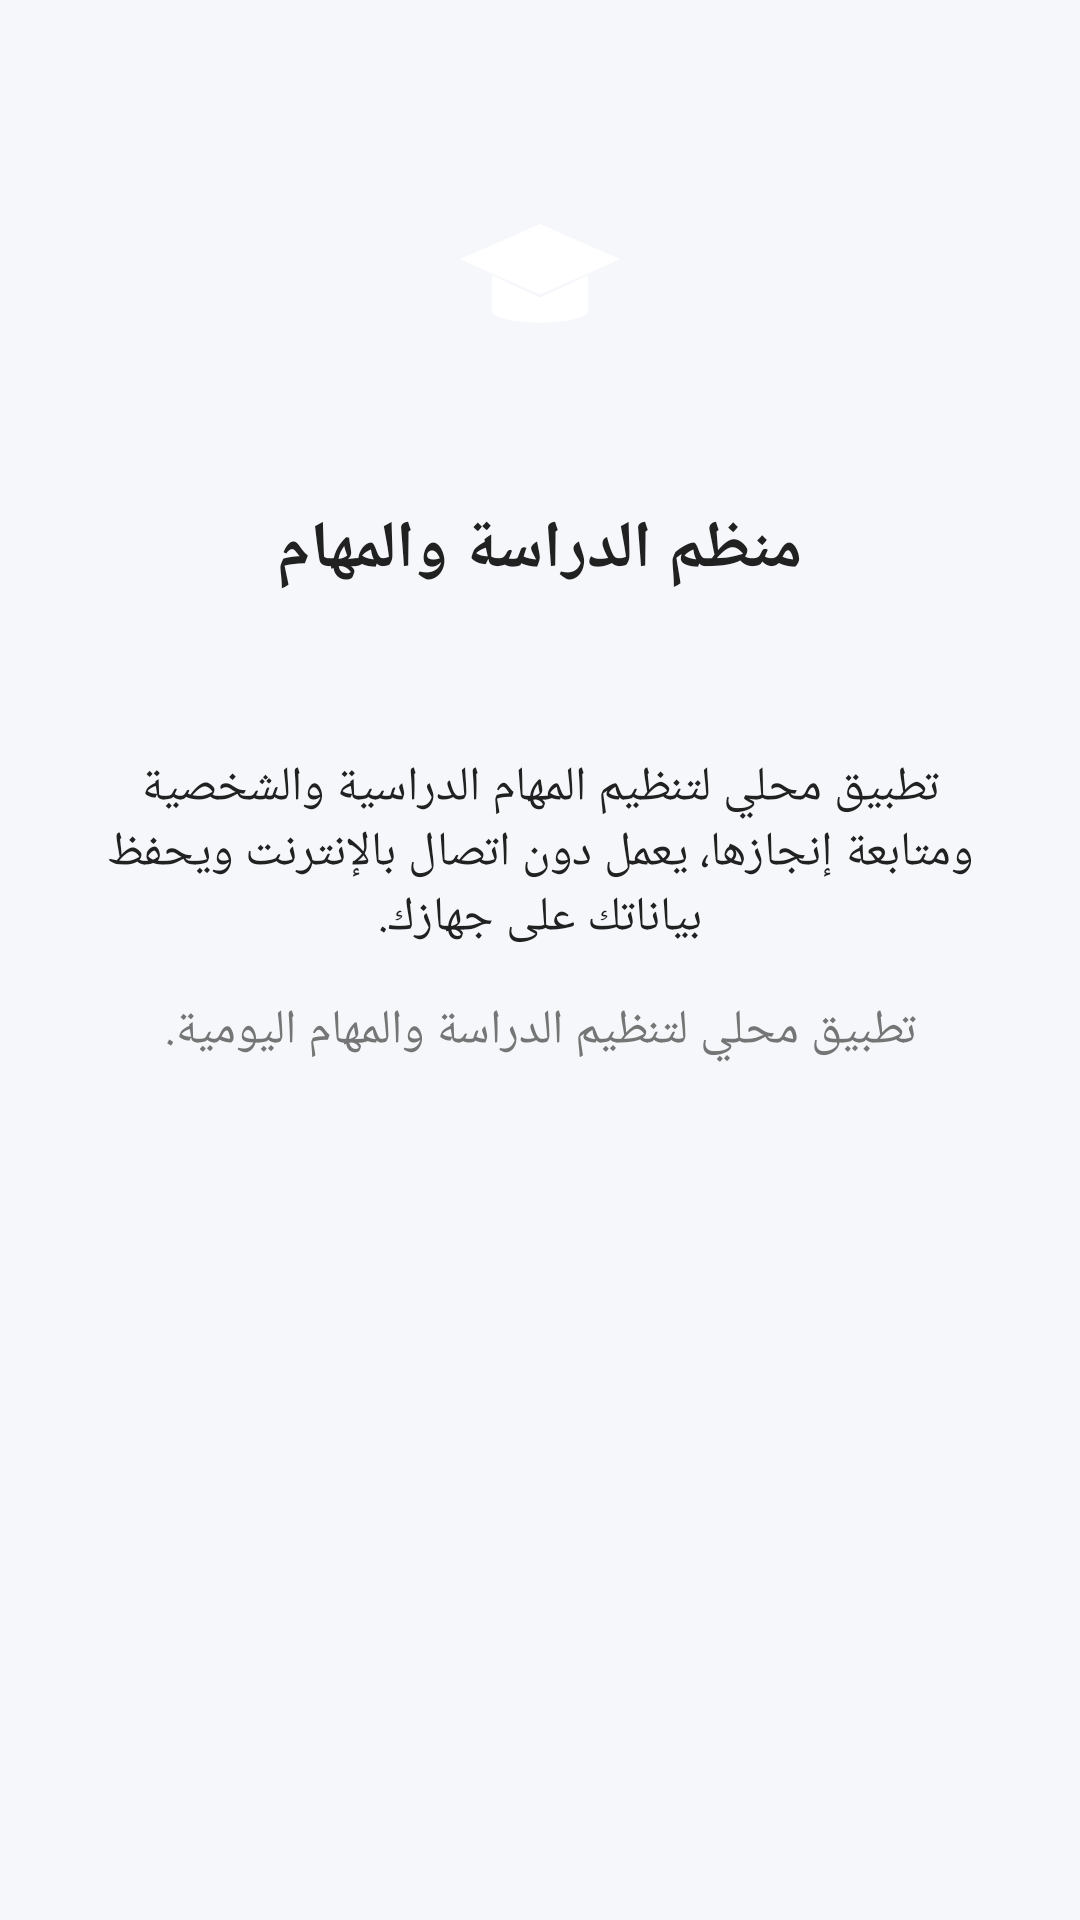

Layout XML and referenced resources for this Android screen:
<!-- AndroidManifest.xml: application theme Theme.StudyPlanner -->
<!-- res/layout/activity_about.xml -->
<?xml version="1.0" encoding="utf-8"?>
<LinearLayout xmlns:android="http://schemas.android.com/apk/res/android"
    android:layout_width="match_parent"
    android:layout_height="match_parent"
    android:orientation="vertical"
    android:gravity="center_horizontal"
    android:padding="@dimen/spacing_large">

    <ImageView
        android:layout_width="96dp"
        android:layout_height="96dp"
        android:layout_marginTop="@dimen/spacing_large"
        android:contentDescription="@string/splash_logo_desc"
        android:src="@drawable/ic_graduation"
        android:background="@drawable/bg_circle_primary"
        android:padding="@dimen/spacing_medium" />

    <TextView
        android:layout_width="wrap_content"
        android:layout_height="wrap_content"
        android:layout_marginTop="@dimen/spacing_large"
        android:text="@string/app_name"
        android:textColor="@color/textPrimary"
        android:textSize="22sp"
        android:textStyle="bold" />

    <TextView
        android:id="@+id/textVersion"
        android:layout_width="wrap_content"
        android:layout_height="wrap_content"
        android:layout_marginTop="@dimen/spacing_small"
        android:textColor="@color/textSecondary"
        android:textSize="@dimen/text_normal" />

    <TextView
        android:layout_width="match_parent"
        android:layout_height="wrap_content"
        android:layout_marginTop="@dimen/spacing_large"
        android:gravity="center"
        android:text="@string/app_description"
        android:textColor="@color/textPrimary"
        android:textSize="@dimen/text_normal" />

    <TextView
        android:layout_width="match_parent"
        android:layout_height="wrap_content"
        android:layout_marginTop="@dimen/spacing_medium"
        android:gravity="center"
        android:text="@string/about_line"
        android:textColor="@color/textSecondary"
        android:textSize="@dimen/text_normal" />
</LinearLayout>
<!-- resources referenced by this layout -->
<resources>
  <color name="textPrimary">#212121</color>
  <color name="textSecondary">#757575</color>
  <dimen name="spacing_large">24dp</dimen>
  <dimen name="spacing_medium">16dp</dimen>
  <dimen name="spacing_small">8dp</dimen>
  <dimen name="text_normal">16sp</dimen>
  <!-- drawable ic_graduation (drawable) -->
  <?xml version="1.0" encoding="utf-8"?>
  <vector xmlns:android="http://schemas.android.com/apk/res/android"
      android:width="120dp"
      android:height="120dp"
      android:viewportWidth="120"
      android:viewportHeight="120">
      <path
          android:fillColor="#FFFFFF"
          android:pathData="M60,20 L110,42 L60,64 L10,42 Z" />
      <path
          android:fillColor="#FFFFFF"
          android:pathData="M30,52 L30,74 C30,84 90,84 90,74 L90,52 L60,66 Z" />
  </vector>
  <string name="about_line">تطبيق محلي لتنظيم الدراسة والمهام اليومية.</string>
  <string name="app_description">تطبيق محلي لتنظيم المهام الدراسية والشخصية ومتابعة إنجازها، يعمل دون اتصال بالإنترنت ويحفظ بياناتك على جهازك.</string>
  <string name="app_name">منظم الدراسة والمهام</string>
  <string name="splash_logo_desc">شعار التطبيق</string>
  <style name="Theme.StudyPlanner" parent="Theme.MaterialComponents.DayNight.NoActionBar">
          <item name="colorPrimary">@color/colorPrimary</item>
          <item name="colorPrimaryVariant">@color/colorPrimaryDark</item>
          <item name="colorOnPrimary">@color/textOnPrimary</item>
          <item name="colorSecondary">@color/colorAccent</item>
          <item name="colorOnSecondary">@color/textOnPrimary</item>
          <item name="android:colorBackground">@color/colorBackground</item>
          <item name="colorSurface">@color/colorSurface</item>
          <item name="android:textColorPrimary">@color/textPrimary</item>
          <item name="android:textColorSecondary">@color/textSecondary</item>
          <item name="android:statusBarColor">@color/colorPrimaryDark</item>
          <item name="android:windowBackground">@color/colorBackground</item>
      </style>
  <color name="colorPrimary">#1565C0</color>
  <color name="colorPrimaryDark">#0D47A1</color>
  <color name="textOnPrimary">#FFFFFF</color>
  <color name="colorAccent">#42A5F5</color>
  <color name="colorBackground">#F5F7FA</color>
  <color name="colorSurface">#FFFFFF</color>
</resources>
